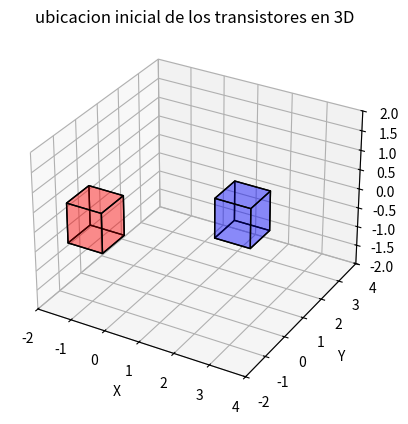
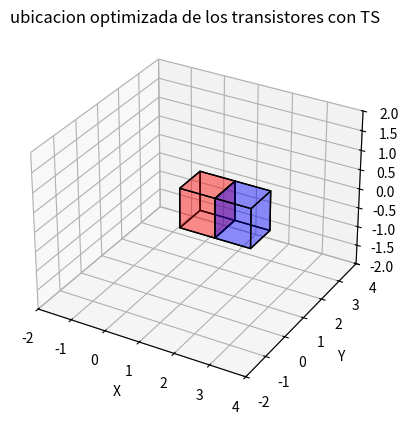

Write Python code to recreate these figures, in order.
# -*- coding: utf-8 -*-
"""ae_ts_gate_not_01.ipynb

Automatically generated by Colab.

Original file is located at
    
"""

# -----------------------------------------------------------------------------
#                     B U S Q E D A   T A B U
#
# Algoritmo TS que optimiza la longitud de conexiones de 2 transistores mosfet
# NMOS y PMOS que conectados conforman una compuerta inversora CMOS
# supongo transistores de dimension 1mm x 1mm x 1mm
#               UBA - CEIA 2024 - algoritmos evolutivos
# -----------------------------------------------------------------------------
import numpy as np
import matplotlib.pyplot as plt
from mpl_toolkits.mplot3d.art3d import Poly3DCollection


# -----------------------------------------------------------------------------
# matriz de conexiones , debo cambiar a una matriz de 3x3 con d1,s1,g1 en las
# filas y d2,s2,g2 en las columnsa para simplificarlo
# -----------------------------------------------------------------------------
conexion_matriz = [
    [0, 0, 0, 1, 0, 0],  # d1, s1, g1, d2, s2, g2
    [0, 0, 0, 0, 0, 0],
    [0, 0, 0, 0, 0, 1],
    [1, 0, 0, 0, 0, 0],
    [0, 0, 0, 0, 0, 0],
    [0, 0, 1, 0, 0, 0]
]


# -----------------------------------------------------------------------------
# terminales de los transistores (caras de un cubo)
# -----------------------------------------------------------------------------
terminales = ['d1', 's1', 'g1', 'd2', 's2', 'g2']


# -----------------------------------------------------------------------------
# posiciones de los terminales (centros de las caras de los cubos en 3D)
# -----------------------------------------------------------------------------
def generar_posiciones_transistores(posiciones_cubos):
    """se genera las posiciones 3D de los terminales de los transistores según
    la posición de los cubos"""
    posiciones_terminales = []
    for x, y, z in posiciones_cubos:
        posiciones_terminales.append((x + 0.5, y, z))  # d1 o d2 en la cara A (centro de una cara)
        posiciones_terminales.append((x - 0.5, y, z))  # s1 o s2 en la cara B
        posiciones_terminales.append((x, y + 0.5, z))  # g1 o g2 en la cara C
    return posiciones_terminales


# -----------------------------------------------------------------------------
# se calcula la distancia euclidiana entre dos puntos (en 3D en este caso )
# la dist. euclid. es d=raiz_cuuadrada((x2-x1)^2+(y2-y1)^2+(z2-z1)^2)
# -----------------------------------------------------------------------------
def distancia(punto1, punto2):
    return np.linalg.norm(np.array(punto1) - np.array(punto2))


# -----------------------------------------------------------------------------
# generacion de la matriz de distancias entre los terminales
# -----------------------------------------------------------------------------
def generar_matriz_distancias(posiciones_terminales):
    num_terminales = len(posiciones_terminales)
    matriz_distancias = np.zeros((num_terminales, num_terminales))
    for i in range(num_terminales):
        for j in range(i + 1, num_terminales):
            matriz_distancias[i][j] = distancia(posiciones_terminales[i], posiciones_terminales[j])
            matriz_distancias[j][i] = matriz_distancias[i][j]  # simetria
    return matriz_distancias


# -----------------------------------------------------------------------------
#  distancia total de una ubicacion de los transistores en 3D
# -----------------------------------------------------------------------------
def calcular_distancia_total(matriz_distancias, matriz_conexion):
    distancia_total = 0
    num_terminales = len(matriz_distancias)
    for i in range(num_terminales):
        for j in range(i + 1, num_terminales):
            if matriz_conexion[i][j] == 1:  # si están conectados
                distancia_total =distancia_total + matriz_distancias[i][j]
    return distancia_total


# -----------------------------------------------------------------------------
# se generan aqui los vecindarios intercambiando posiciones de los transistores
# y evitando solpamineto entre ellos
# -----------------------------------------------------------------------------
def generar_vecindarios_unicos(posiciones_cubos):
    vecindarios = []
    for i in range(len(posiciones_cubos)):
        for dx in [-1, 0, 1]:  # cambios en x
            for dy in [-1, 0, 1]:  # cambios en y
                for dz in [-1, 0, 1]:  # cambios en z
                    if (dx, dy, dz) != (0, 0, 0):  # se evita repetir la misma posicion
                        nuevo_vecindario = list(posiciones_cubos)
                        nueva_posicion = (nuevo_vecindario[i][0] + dx, nuevo_vecindario[i][1] + dy, nuevo_vecindario[i][2] + dz)
                        # se comprueba si la nueva posicion es unica
                        if nueva_posicion not in nuevo_vecindario:
                            nuevo_vecindario[i] = nueva_posicion
                            vecindarios.append(nuevo_vecindario)
    return vecindarios


# -----------------------------------------------------------------------------
# Algoritmo de busqueda tabu para minimizar la distancia total entre conexiones
# -----------------------------------------------------------------------------
def busqueda_tabu(posiciones_iniciales, matriz_conexion, num_iteraciones, tamanio_lista_tabu):
    solucion_actual = posiciones_iniciales[:]
    posiciones_terminales = generar_posiciones_transistores(solucion_actual)
    matriz_distancias = generar_matriz_distancias(posiciones_terminales)  # genera matriz de distancias

    mejor_solucion = solucion_actual[:]
    mejor_distancia = calcular_distancia_total(matriz_distancias, matriz_conexion)
    lista_tabu = []

    for iteracion in range(num_iteraciones):
        vecindarios = generar_vecindarios_unicos(solucion_actual)
        mejor_vecindario = None
        mejor_vecindario_distancia = float('inf')

        for vecindario in vecindarios:
            posiciones_terminales = generar_posiciones_transistores(vecindario)
            matriz_distancias = generar_matriz_distancias(posiciones_terminales)  # actualiza matriz de distancias
            distancia_vecindario = calcular_distancia_total(matriz_distancias, matriz_conexion)

            if vecindario not in lista_tabu:
                if distancia_vecindario < mejor_vecindario_distancia:
                    mejor_vecindario = vecindario
                    mejor_vecindario_distancia = distancia_vecindario

        if mejor_vecindario is None:
            continue  # no se encontró un mejor vecindario, se controla porque
                      # se inicializa mejor_vecino con None

        solucion_actual = mejor_vecindario[:]
        lista_tabu.append(mejor_vecindario)

        if len(lista_tabu) > tamanio_lista_tabu:
            lista_tabu.pop(0)

        if mejor_vecindario_distancia < mejor_distancia:
            mejor_solucion = mejor_vecindario[:]
            mejor_distancia = mejor_vecindario_distancia
        print("mejor solucion parcial ", mejor_solucion)
    return mejor_solucion, mejor_distancia


# -----------------------------------------------------------------------------
# con esta funcion se grafica un transistor en una posicion dada
# -----------------------------------------------------------------------------
def graficar_transistor(ax, posicion, color='r'):
    # definir los vertices del cubo
    r = [0, 1]

    vertices = []
    for x in r:
        for y in r:
            for z in r:
                vertices.append((x + posicion[0], y + posicion[1], z + posicion[2]))  # Se añaden los vértices

    # Definir las caras conectando los vértices
    caras = [
        [vertices[0], vertices[1], vertices[3], vertices[2]],  # Cara inferior
        [vertices[4], vertices[5], vertices[7], vertices[6]],  # Cara superior
        [vertices[0], vertices[1], vertices[5], vertices[4]],  # Cara frontal
        [vertices[2], vertices[3], vertices[7], vertices[6]],  # Cara trasera
        [vertices[0], vertices[2], vertices[6], vertices[4]],  # Cara izquierda
        [vertices[1], vertices[3], vertices[7], vertices[5]]   # Cara derecha
    ]
    # se dibujan las caras del cubo a la grafica
    ax.add_collection3d(Poly3DCollection(caras, facecolors=color, linewidths=1, edgecolors='k', alpha=0.25))


# -----------------------------------------------------------------------------
# parametros iniciales
# -----------------------------------------------------------------------------
posiciones_iniciales = [(-1, -2, 0), (2, 0, 0)]  # Posiciones de los cubos (Q1 y Q2)
num_iteraciones = 50
tamanio_lista_tabu = 5

# -----------------------------------------------------------------------------
# se grafican los transistores en sus posiciones iniciales
# -----------------------------------------------------------------------------
fig = plt.figure()
ax = fig.add_subplot(111, projection='3d')
print("posicion inicial de los transistores \n", posiciones_iniciales)
graficar_transistor(ax, posiciones_iniciales[0], color='r')  # dibujo transistor Q1
graficar_transistor(ax, posiciones_iniciales[1], color='b')  # dibujo transistor Q2


# -----------------------------------------------------------------------------
# definicion de limites y etiquetas de ejes
# -----------------------------------------------------------------------------
ax.set_xlim([-2, 4])
ax.set_ylim([-2, 4])
ax.set_zlim([-2, 2])
ax.set_xlabel('X')
ax.set_ylabel('Y')
ax.set_zlabel('Z')
ax.set_title('ubicacion inicial de los transistores en 3D')

mejor_solucion, mejor_distancia = busqueda_tabu(posiciones_iniciales, conexion_matriz, num_iteraciones, tamanio_lista_tabu)

# -----------------------------------------------------------------------------
# se grafica los transistores en sus posiciones finales
# -----------------------------------------------------------------------------
fig = plt.figure()
ax = fig.add_subplot(111, projection='3d')
print(mejor_solucion)
graficar_transistor(ax, mejor_solucion[0], color='r')  # dibujo transistor Q1
graficar_transistor(ax, mejor_solucion[1], color='b')  # dibujo transistor Q2

# -----------------------------------------------------------------------------
# definicion de limites y etiquetas de ejes
# -----------------------------------------------------------------------------
ax.set_xlim([-2, 4])
ax.set_ylim([-2, 4])
ax.set_zlim([-2, 2])
ax.set_xlabel('X')
ax.set_ylabel('Y')
ax.set_zlabel('Z')
ax.set_title('ubicacion optimizada de los transistores con TS')

plt.show()

print(f"mejor disposicion de los transistores: {mejor_solucion}")
print(f"distancia total minima: {mejor_distancia}")